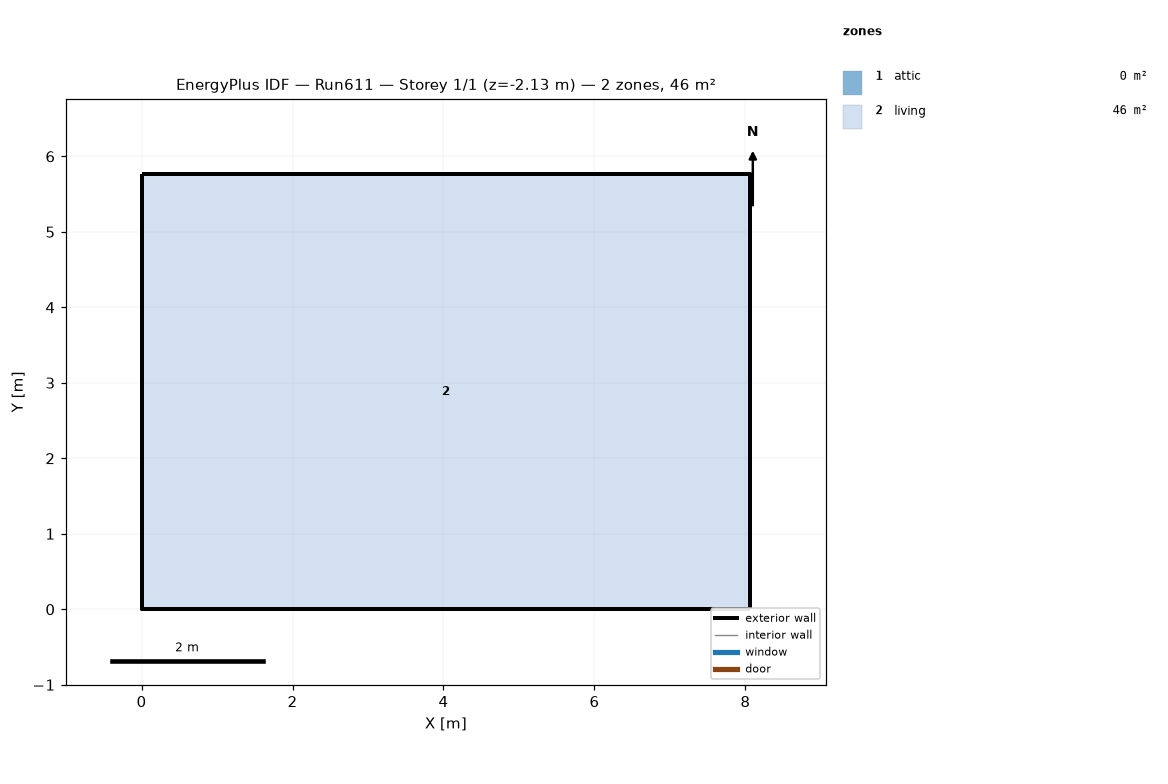
=== STOREY PLAN SPEC (per zone: floor XY polygon, exterior-wall plan segments, windows/doors) ===
zone 1: attic  (0.0 m²)
  exterior wall: (8.06, 0.00) – (8.06, 5.76) – (8.06, 2.88)  [8.6 m]
  exterior wall: (0.00, 5.76) – (0.00, 0.00) – (0.00, 2.88)  [8.6 m]
zone 2: living  (46.5 m²)
  floor: (0.00, 0.00) (0.00, 5.76) (8.06, 5.76) (8.06, 0.00)
  exterior wall: (0.00, 0.00) – (8.06, 0.00)  [8.1 m] x2 surfaces
  exterior wall: (8.06, 0.00) – (8.06, 5.76)  [5.8 m] x2 surfaces
  exterior wall: (8.06, 5.76) – (0.00, 5.76)  [8.1 m] x2 surfaces
  exterior wall: (0.00, 5.76) – (0.00, 0.00)  [5.8 m] x2 surfaces
  interior walls: 4

=== DERIVED (storey summary) ===
Building: Run611
Storey: 1 of 1  (floor level z = -2.13 m)
Storey gross floor area: 46.5 m²
Zones on this storey: 2
  - attic: floor 0.0 m²; exterior wall 17.3 m (7.9 m²); WWR 0.0%
  - living: floor 46.5 m²; exterior wall 27.6 m (210.7 m²); WWR 0.0%
Zone adjacency: (none detected)